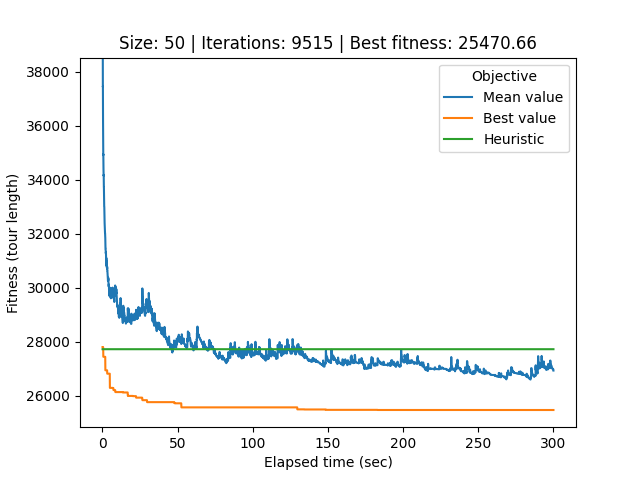

The data file committed next to this chart (first rows):
# Student number: r0758170
# Iteration, Elapsed time, Mean value, Best value, Cycle
0, 0.08275, 66412, 27803, 44, 12, 25, 39, 40, 34, 33, 17, 21, 32, 0, 26, 22, 49, 20, 29, 37, 31, 2, 45
1, 0.1114, 52389, 27803, 44, 12, 25, 39, 40, 34, 33, 17, 21, 32, 0, 26, 22, 49, 20, 29, 37, 31, 2, 45
2, 0.1398, 41907, 27803, 44, 12, 25, 39, 40, 34, 33, 17, 21, 32, 0, 26, 22, 49, 20, 29, 37, 31, 2, 45
3, 0.1693, 41322, 27803, 44, 12, 25, 39, 40, 34, 33, 17, 21, 32, 0, 26, 22, 49, 20, 29, 37, 31, 2, 45
4, 0.1987, 39282, 27803, 44, 12, 25, 39, 40, 34, 33, 17, 21, 32, 0, 26, 22, 49, 20, 29, 37, 31, 2, 45
5, 0.2282, 38525, 27803, 44, 12, 25, 39, 40, 34, 33, 17, 21, 32, 0, 26, 22, 49, 20, 29, 37, 31, 2, 45
6, 0.2601, 38260, 27803, 44, 12, 25, 39, 40, 34, 33, 17, 21, 32, 0, 26, 22, 49, 20, 29, 37, 31, 2, 45
7, 0.2913, 37442, 27803, 44, 12, 25, 39, 40, 34, 33, 17, 21, 32, 0, 26, 22, 49, 20, 29, 37, 31, 2, 45
8, 0.3187, 37466, 27803, 44, 12, 25, 39, 40, 34, 33, 17, 21, 32, 0, 26, 22, 49, 20, 29, 37, 31, 2, 45
9, 0.3486, 36366, 27803, 44, 12, 25, 39, 40, 34, 33, 17, 21, 32, 0, 26, 22, 49, 20, 29, 37, 31, 2, 45
10, 0.3795, 36290, 27803, 44, 12, 25, 39, 40, 34, 33, 17, 21, 32, 0, 26, 22, 49, 20, 29, 37, 31, 2, 45
11, 0.4092, 36222, 27785, 29, 20, 49, 22, 6, 9, 30, 43, 48, 5, 8, 46, 35, 16, 4, 15, 47, 42, 11, 3
12, 0.4415, 35829, 27785, 29, 20, 49, 22, 6, 9, 30, 43, 48, 5, 8, 46, 35, 16, 4, 15, 47, 42, 11, 3
13, 0.4756, 35579, 27785, 39, 21, 37, 29, 20, 49, 22, 6, 9, 30, 43, 48, 5, 8, 46, 35, 16, 4, 15, 47
14, 0.507, 35367, 27785, 39, 21, 37, 29, 20, 49, 22, 6, 9, 30, 43, 48, 5, 8, 46, 35, 16, 4, 15, 47
15, 0.5383, 35027, 27443, 4, 15, 47, 42, 11, 3, 19, 38, 10, 13, 7, 41, 14, 28, 27, 36, 23, 44, 12, 25
16, 0.5706, 34910, 27443, 4, 15, 47, 42, 11, 3, 19, 38, 10, 13, 7, 41, 14, 28, 27, 36, 23, 44, 12, 25
17, 0.6019, 34945, 27443, 4, 15, 47, 42, 11, 3, 19, 38, 10, 13, 7, 41, 14, 28, 27, 36, 23, 44, 12, 25
18, 0.6321, 34624, 27443, 4, 15, 47, 42, 11, 3, 19, 38, 10, 13, 7, 41, 14, 28, 27, 36, 23, 44, 12, 25
19, 0.664, 34386, 27443, 4, 15, 47, 42, 11, 3, 19, 38, 10, 13, 7, 41, 14, 28, 27, 36, 23, 44, 12, 25
20, 0.6926, 34372, 27443, 4, 15, 47, 42, 11, 3, 19, 38, 10, 13, 7, 41, 14, 28, 27, 36, 23, 44, 12, 25
21, 0.722, 34372, 27443, 4, 15, 47, 42, 11, 3, 19, 38, 10, 13, 7, 41, 14, 28, 27, 36, 23, 44, 12, 25
22, 0.7496, 34274, 27443, 4, 15, 47, 42, 11, 3, 19, 38, 10, 13, 7, 41, 14, 28, 27, 36, 23, 44, 12, 25
23, 0.7787, 34244, 27443, 4, 15, 47, 42, 11, 3, 19, 38, 10, 13, 7, 41, 14, 28, 27, 36, 23, 44, 12, 25
24, 0.8096, 34154, 27443, 4, 15, 47, 42, 11, 3, 19, 38, 10, 13, 7, 41, 14, 28, 27, 36, 23, 44, 12, 25
25, 0.8422, 34182, 27443, 4, 15, 47, 42, 11, 3, 19, 38, 10, 13, 7, 41, 14, 28, 27, 36, 23, 44, 12, 25
26, 0.8725, 34103, 27443, 4, 15, 47, 42, 11, 3, 19, 38, 10, 13, 7, 41, 14, 28, 27, 36, 23, 44, 12, 25
27, 0.9029, 33825, 27443, 4, 15, 47, 42, 11, 3, 19, 38, 10, 13, 7, 41, 14, 28, 27, 36, 23, 44, 12, 25
28, 0.9335, 33791, 27443, 4, 15, 47, 42, 11, 3, 19, 38, 10, 13, 7, 41, 14, 28, 27, 36, 23, 44, 12, 25
29, 0.9611, 33728, 27443, 4, 15, 47, 42, 11, 3, 19, 38, 10, 13, 7, 41, 14, 28, 27, 36, 23, 44, 12, 25
30, 0.989, 33728, 27443, 4, 15, 47, 42, 11, 3, 19, 38, 10, 13, 7, 41, 14, 28, 27, 36, 23, 44, 12, 25
31, 1.018, 33572, 27443, 4, 15, 47, 42, 11, 3, 19, 38, 10, 13, 7, 41, 14, 28, 27, 36, 23, 44, 12, 25
32, 1.046, 33316, 27443, 4, 15, 47, 42, 11, 3, 19, 38, 10, 13, 7, 41, 14, 28, 27, 36, 23, 44, 12, 25
33, 1.076, 33266, 27443, 4, 15, 47, 42, 11, 3, 19, 38, 10, 13, 7, 41, 14, 28, 27, 36, 23, 44, 12, 25
34, 1.106, 33182, 27443, 4, 15, 47, 42, 11, 3, 19, 38, 10, 13, 7, 41, 14, 28, 27, 36, 23, 44, 12, 25
35, 1.134, 33157, 27443, 4, 15, 47, 42, 11, 3, 19, 38, 10, 13, 7, 41, 14, 28, 27, 36, 23, 44, 12, 25
36, 1.163, 33098, 27443, 4, 15, 47, 42, 11, 3, 19, 38, 10, 13, 7, 41, 14, 28, 27, 36, 23, 44, 12, 25
37, 1.194, 32990, 27443, 4, 15, 47, 42, 11, 3, 19, 38, 10, 13, 7, 41, 14, 28, 27, 36, 23, 44, 12, 25
38, 1.226, 32989, 27443, 4, 15, 47, 42, 11, 3, 19, 38, 10, 13, 7, 41, 14, 28, 27, 36, 23, 44, 12, 25
39, 1.257, 32982, 27443, 4, 15, 47, 42, 11, 3, 19, 38, 10, 13, 7, 41, 14, 28, 27, 36, 23, 44, 12, 25
40, 1.292, 32836, 27443, 4, 15, 47, 42, 11, 3, 19, 38, 10, 13, 7, 41, 14, 28, 27, 36, 23, 44, 12, 25
41, 1.324, 32713, 27443, 4, 15, 47, 42, 11, 3, 19, 38, 10, 13, 7, 41, 14, 28, 27, 36, 23, 44, 12, 25
42, 1.352, 32625, 27443, 4, 15, 47, 42, 11, 3, 19, 38, 10, 13, 7, 41, 14, 28, 27, 36, 23, 44, 12, 25
43, 1.38, 32435, 27443, 4, 15, 47, 42, 11, 3, 19, 38, 10, 13, 7, 41, 14, 28, 27, 36, 23, 44, 12, 25
44, 1.409, 32414, 27443, 4, 15, 47, 42, 11, 3, 19, 38, 10, 13, 7, 41, 14, 28, 27, 36, 23, 44, 12, 25
45, 1.436, 32414, 27443, 4, 15, 47, 42, 11, 3, 19, 38, 10, 13, 7, 41, 14, 28, 27, 36, 23, 44, 12, 25
46, 1.464, 32394, 27443, 4, 15, 47, 42, 11, 3, 19, 38, 10, 13, 7, 41, 14, 28, 27, 36, 23, 44, 12, 25
47, 1.495, 32337, 27443, 4, 15, 47, 42, 11, 3, 19, 38, 10, 13, 7, 41, 14, 28, 27, 36, 23, 44, 12, 25
48, 1.526, 32337, 27443, 4, 15, 47, 42, 11, 3, 19, 38, 10, 13, 7, 41, 14, 28, 27, 36, 23, 44, 12, 25
49, 1.554, 32323, 27443, 4, 15, 47, 42, 11, 3, 19, 38, 10, 13, 7, 41, 14, 28, 27, 36, 23, 44, 12, 25
50, 1.582, 32132, 27443, 4, 15, 47, 42, 11, 3, 19, 38, 10, 13, 7, 41, 14, 28, 27, 36, 23, 44, 12, 25
51, 1.609, 32186, 27443, 4, 15, 47, 42, 11, 3, 19, 38, 10, 13, 7, 41, 14, 28, 27, 36, 23, 44, 12, 25
52, 1.637, 32102, 27443, 4, 15, 47, 42, 11, 3, 19, 38, 10, 13, 7, 41, 14, 28, 27, 36, 23, 44, 12, 25
53, 1.666, 32054, 27443, 4, 15, 47, 42, 11, 3, 19, 38, 10, 13, 7, 41, 14, 28, 27, 36, 23, 44, 12, 25
54, 1.695, 32092, 27443, 4, 15, 47, 42, 11, 3, 19, 38, 10, 13, 7, 41, 14, 28, 27, 36, 23, 44, 12, 25
55, 1.726, 32025, 27441, 12, 25, 39, 22, 49, 20, 29, 37, 31, 2, 45, 24, 30, 48, 5, 8, 46, 35, 16, 4
56, 1.758, 32025, 27441, 12, 25, 39, 22, 49, 20, 29, 37, 31, 2, 45, 24, 30, 48, 5, 8, 46, 35, 16, 4
57, 1.788, 32008, 27441, 12, 25, 39, 22, 49, 20, 29, 37, 31, 2, 45, 24, 30, 48, 5, 8, 46, 35, 16, 4
58, 1.815, 31891, 27441, 12, 25, 39, 22, 49, 20, 29, 37, 31, 2, 45, 24, 30, 48, 5, 8, 46, 35, 16, 4
... 9,456 more rows
